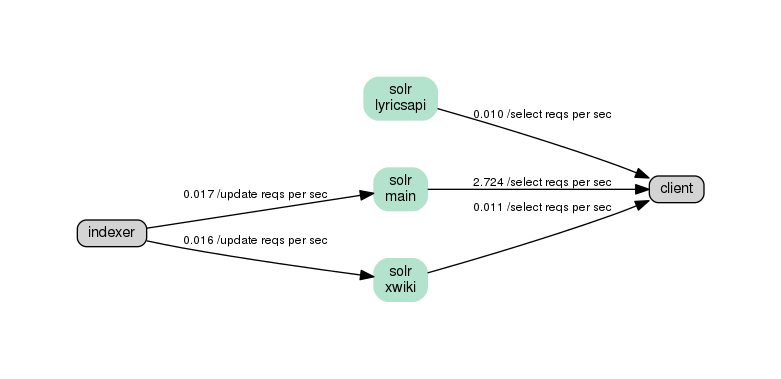

The file beside this chart, header and first rows:
# Solr requests
solr:main	http	client	1	2.724 /select reqs per sec
solr:xwiki	http	client	0.0041	0.011 /select reqs per sec
indexer	http	solr:main	0.0063	0.017 /update reqs per sec
indexer	http	solr:xwiki	0.0057	0.016 /update reqs per sec
solr:lyricsapi	http	client	0.0036	0.010 /select reqs per sec
